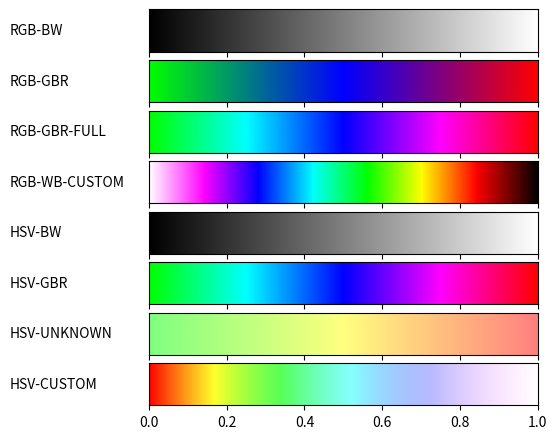

The matplotlib source for this figure:
#!/usr/bin/env python
# -*- coding: utf-8 -*-
# from __future__ import division             # Division in Python 2.7
import matplotlib
# matplotlib.use('Agg')                       # So that we can render files without GUI
import matplotlib.pyplot as plt
from matplotlib import rc
import numpy as np
from math import sin

from matplotlib import colors

def plot_color_gradients(gradients, names):
    # For pretty latex fonts (commented out, because it does not work on some machines)
    #rc('text', usetex=True) 
    #rc('font', family='serif', serif=['Times'], size=10)
    rc('legend', fontsize=10)

    column_width_pt = 400         # Show in latex using \the\linewidth
    pt_per_inch = 72
    size = column_width_pt / pt_per_inch

    fig, axes = plt.subplots(nrows=len(gradients), sharex=True, figsize=(size, 0.75 * size))
    fig.subplots_adjust(top=1.00, bottom=0.05, left=0.25, right=0.95)


    for ax, gradient, name in zip(axes, gradients, names):
        # Create image with two lines and draw gradient on it
        img = np.zeros((2, 1024, 3))
        for i, v in enumerate(np.linspace(0, 1, 1024)):
            img[:, i] = gradient(v)

        im = ax.imshow(img, aspect='auto')
        im.set_extent([0, 1, 0, 1])
        ax.yaxis.set_visible(False)

        pos = list(ax.get_position().bounds)
        x_text = pos[0] - 0.25
        y_text = pos[1] + pos[3]/2.
        fig.text(x_text, y_text, name, va='center', ha='left', fontsize=10)

    plt.show()
    fig.savefig('my-gradients.pdf')


def hsv2rgb(h, s, v):
    h = h * 360
    c = s * v
    ha = h / 60
    x = c * (1 - abs(ha % 2 - 1))

    if (ha <= 1):
        r = c
        g = x
        b = 0
    elif (ha <= 2):
        r = x
        g = c
        b = 0
    elif (ha <= 3):
        r = 0
        g = c
        b = x
    elif (ha <= 4):
        r = 0
        g = x
        b = c
    elif (ha <= 5):
        r = x
        g = 0
        b = c
    else:
        r = c
        g = 0
        b = x
    m = v - c
    return (r + m, g + m, b + m)


def gradient_rgb_bw(v):
    return (v, v, v)


def gradient_rgb_gbr(v):
    if (v < 0.5):
        r = 0
        g = 1 - 2 * v
        b = 2 * v
    else:
        r = 2 * v - 1
        g = 0
        b = 2 - 2 * v
    return (r, g, b)


def gradient_rgb_gbr_full(v):
    if (v < 0.25):
        r = 0
        g = 1   
        b = 4 * v
    elif (v < 0.5):
        r = 0
        g = 2 - 4 * v
        b = 1
    elif (v < 0.75):
        r = 4 * v - 2
        g = 0
        b = 1
    else:
        r = 1
        g = 0
        b = 4 - 4 * v
    return (r, g, b)


def gradient_rgb_wb_custom(v):
    if (v < 0.14):
        r = 1
        g = 1 - v * 7
        b = 1
    elif (v < 0.28):
        r = 1 - (v - 0.14) * 7
        g = 0
        b = 1
    elif (v < 0.42):
        r = 0
        g = (v - 0.28) * 7
        b = 1
    elif (v < 0.56):
        r = 0
        g = 1
        b = 1 - (v - 0.42) * 7
    elif (v < 0.7):
        r = (v - 0.56) * 7
        g = 1
        b = 0
    elif (v < 0.84):
        r = 1
        g = 1 - (v - 0.7) * 7
        b = 0    
    else:
        r = 1 - (v - 0.84) * 6.2
        g = 0
        b = 0
    return (r, g, b)


def gradient_hsv_bw(v):
    return hsv2rgb(0, 0, v)


def gradient_hsv_gbr(i):
    return hsv2rgb(1/3 + i * 2/3, 1, 1)  


def gradient_hsv_unknown(i):
    return hsv2rgb(1/3 - i * 1/3, 0.5, 1)


def gradient_hsv_custom(i):
    return hsv2rgb(sin(i), 1 - i, 1)


if __name__ == '__main__':
    def toname(g):
        return g.__name__.replace('gradient_', '').replace('_', '-').upper()

    gradients = (gradient_rgb_bw, gradient_rgb_gbr, gradient_rgb_gbr_full, gradient_rgb_wb_custom,
                 gradient_hsv_bw, gradient_hsv_gbr, gradient_hsv_unknown, gradient_hsv_custom)

    plot_color_gradients(gradients, [toname(g) for g in gradients])
